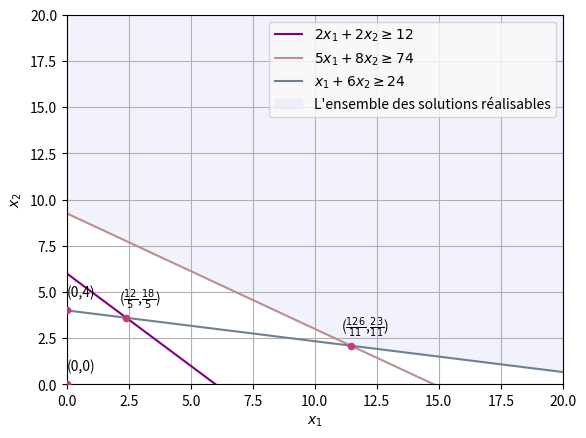

Generate this figure with matplotlib:
import matplotlib.pyplot as plt
import numpy as np

x_1 = np.linspace(0, 20, 400)
c_1 = (12 - 2 * x_1) / 2
c_2 = (74 - 5 * x_1) / 8
c_3 = (24 - x_1) / 6

x1_points = [0, 0, 12/5, 126/11]
x2_points = [0, 4, 18/5, 23/11]
x_1_x_2_labels = ['(0,0)', '(0,4)', r'($\frac{12}{5}$,$\frac{18}{5}$)', r'($\frac{126}{11}$,$\frac{23}{11}$)']

plt.plot(x_1, c_1, label=r'$2x_1 + 2x_2 \geq 12$', color='purple')
plt.plot(x_1, c_2, label=r'$5x_1 + 8x_2 \geq 74$', color='#BC8F8F')
plt.plot(x_1, c_3, label=r'$x_1 + 6x_2 \geq 24$', color='#708090')


c_feasible = np.maximum.reduce([c_1, c_2, c_3])
plt.fill_between(x_1, c_feasible, 20, color='lavender', alpha=0.5, label="L'ensemble des solutions réalisables")

plt.scatter(x1_points, x2_points, color='#C43B7B', s=20, zorder=3)

for i, txt in enumerate(x_1_x_2_labels):
    plt.annotate(txt,
                 (x1_points[i], x2_points[i]), 
                 textcoords="offset points",
                 xytext=(10, 10), 
                 ha='center', zorder=4) 

plt.xlim(0, 20)
plt.ylim(0, 20)
plt.xlabel('$x_1$')
plt.ylabel('$x_2$')
plt.legend(loc='upper right', facecolor='#FAFAFA')
plt.grid(True)
plt.show()

